Run: headless pygame with SDL's dummy video driver; simulated clock (each Clock.tick advances the game by its frame time, no real sleeping); random seed 0; keys injected as events and as key.get_pressed() state; no mouse input.
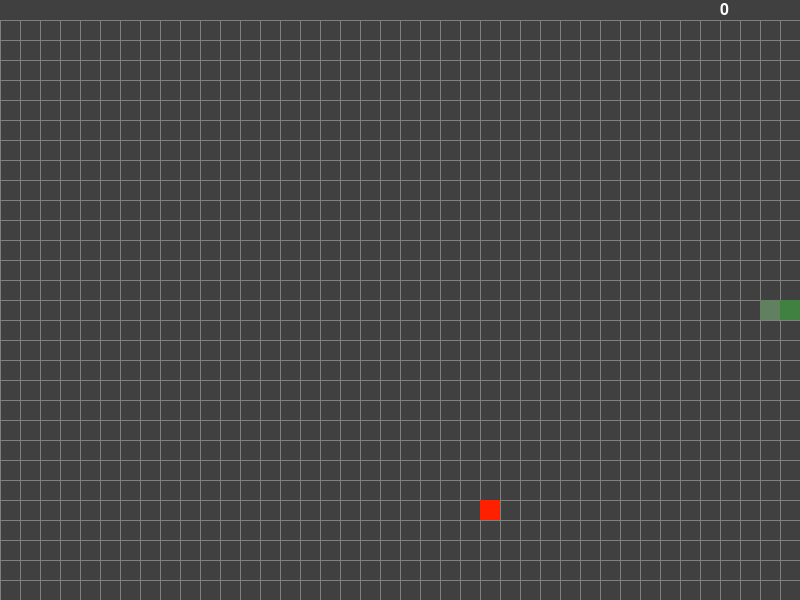
Frame 1 of 1 · flips 1–60 · no input (game ended)

The pygame program that drew these frames:

from typing import Tuple, Optional

import pygame
import random

from pygame.locals import (
    K_UP, K_w,
    K_DOWN, K_s,
    K_LEFT, K_a,
    K_RIGHT, K_d,
    K_SPACE,
    K_ESCAPE,
    KEYDOWN,
    QUIT,
)

DISPLAY_WIDTH = 800
DISPLAY_HEIGHT = 600

CELL_SIZE = 20
assert DISPLAY_WIDTH % CELL_SIZE == 0, "Display width must be a multiple of the cell size."
assert DISPLAY_HEIGHT % CELL_SIZE == 0, "Display height must be a multiple of the cell size."
CELL_COLUMNS = DISPLAY_WIDTH // CELL_SIZE
CELL_ROWS = DISPLAY_HEIGHT // CELL_SIZE

RGB = Tuple[int, int, int]
BACKGROUND_COLOUR = (64, 64, 64)
GRID_COLOUR = (128, 128, 128)

UP = 'up'
DOWN = 'down'
LEFT = 'left'
RIGHT = 'right'


class Cell(pygame.sprite.Sprite):

    def __init__(self, screen: pygame.Surface, at_cell_x: int, at_cell_y: int, direction: Optional[str], colour: RGB) -> None:
        super(Cell, self).__init__()
        self._screen = screen
        self._cell_x = at_cell_x
        self._cell_y = at_cell_y
        self._direction = direction
        self._surface = pygame.Surface((CELL_SIZE, CELL_SIZE))
        self._surface.fill(colour)
        # Must be named 'rect' for use by collision detection API.
        self.rect = self._surface.get_rect(
            topleft=(at_cell_x * CELL_SIZE, at_cell_y * CELL_SIZE)
        )
        self._prev_cell_x = self._cell_x
        self._prev_cell_y = self._cell_y
        self._prev_direction = self._direction

    def render(self) -> None:
        self._screen.blit(self._surface, self.rect)

    def _move(self, delta_x: int, delta_y: int) -> None:
        self._prev_cell_x = self._cell_x
        self._prev_cell_y = self._cell_y
        self._cell_x += delta_x
        self._cell_y += delta_y
        self.rect.move_ip(delta_x * CELL_SIZE, delta_y * CELL_SIZE)

    def _valid_position(self) -> bool:
        return self.rect.left >= 0 and self.rect.right <= DISPLAY_WIDTH and \
            self.rect.top >= CELL_SIZE and self.rect.bottom <= DISPLAY_HEIGHT

    def move_in(self, new_direction: Optional[str]) -> bool:
        self._prev_direction = self._direction
        if new_direction:
            self._direction = new_direction
        if self._direction == UP:
            self._move(0, -1)
        elif self._direction == DOWN:
            self._move(0, 1)
        elif self._direction == LEFT:
            self._move(-1, 0)
        elif self._direction == RIGHT:
            self._move(1, 0)
        return self._valid_position()

    def get_prev_direction(self) -> str:
        return self._prev_direction


class Head(Cell):

    def __init__(self, screen: pygame.Surface, at_x: int, at_y: int) -> None:
        super(Head, self).__init__(screen, at_x, at_y, RIGHT, (64, 128, 64))


class Body(Cell):

    def __init__(self, screen: pygame.Surface, at_cell_x: int, at_cell_y: int, direction: str) -> None:
        super(Body, self).__init__(screen, at_cell_x, at_cell_y, direction, (0, 255, 0))

    @classmethod
    def from_head(cls, head: Head) -> 'Body':
        return Body(head._screen, head._prev_cell_x, head._prev_cell_y, head._prev_direction)


class Tail(Cell):

    def __init__(self, screen: pygame.Surface, at_cell_x: int, at_cell_y: int) -> None:
        super(Tail, self).__init__(screen, at_cell_x, at_cell_y, RIGHT, (96, 128, 96))


class Snake:

    def __init__(self, screen: pygame.Surface, head: Head, tail: Tail) -> None:
        self._screen = screen
        self._head = head
        self._body = []
        self._tail = tail

    @classmethod
    def new_snake(cls, screen: pygame.Surface) -> 'Snake':
        new_snake_x = (CELL_COLUMNS - 1) // 2
        new_snake_y = CELL_ROWS // 2
        head = Head(screen, new_snake_x, new_snake_y)
        tail = Tail(screen, new_snake_x - 1, new_snake_y)
        return Snake(screen, head, tail)

    def move_head(self, new_direction: str) -> bool:
        return self._head.move_in(new_direction) and pygame.sprite.spritecollideany(self._head, self._body) is None

    def grow(self) -> None:
        self._body.insert(0, Body.from_head(self._head))

    def move_body(self) -> None:
        prev_segment = self._head
        for segment in self._body:
            segment.move_in(prev_segment.get_prev_direction())
            prev_segment = segment
        self._tail.move_in(prev_segment.get_prev_direction())

    def render(self) -> None:
        self._head.render()
        for segment in self._body:
            segment.render()
        self._tail.render()

    def found(self, food) -> bool:
        return pygame.sprite.collide_rect(self._head, food)


class Food(Cell):

    def __init__(self, screen: pygame.Surface) -> None:
        super(Food, self).__init__(screen,
                                   random.randint(0, CELL_COLUMNS - 1),
                                   random.randint(1, CELL_ROWS - 1),
                                   None,
                                   (255, 32, 0))


def decode_input(pressed: Tuple[int]) -> Optional[str]:
    new_direction = None
    if pressed[K_UP] or pressed[K_w]:
        new_direction = UP
    if pressed[K_DOWN] or pressed[K_s]:
        new_direction = DOWN
    if pressed[K_LEFT] or pressed[K_a]:
        new_direction = LEFT
    if pressed[K_RIGHT] or pressed[K_d]:
        new_direction = RIGHT
    return new_direction


def draw_background(screen: pygame.Surface) -> None:
    screen.fill(BACKGROUND_COLOUR)
    for grid_row in range(CELL_SIZE, DISPLAY_HEIGHT, CELL_SIZE):
        pygame.draw.line(screen, GRID_COLOUR, (0, grid_row), (DISPLAY_WIDTH, grid_row))
    for grid_column in range(0, DISPLAY_WIDTH, CELL_SIZE):
        pygame.draw.line(screen, GRID_COLOUR, (grid_column, CELL_SIZE), (grid_column, DISPLAY_HEIGHT))


def display_score(screen: pygame.Surface, score: int) -> None:
    font = pygame.font.SysFont(None, 24)
    score_img = font.render(str(score), True, (255, 255, 255))
    screen.blit(score_img, ((CELL_COLUMNS - 4) * CELL_SIZE, 2))


def play() -> None:
    screen = pygame.display.set_mode((DISPLAY_WIDTH, DISPLAY_HEIGHT))
    pygame.display.set_caption('Ouroboros')
    clock = pygame.time.Clock()
    snake = Snake.new_snake(screen)
    food = Food(screen)
    score = 0
    while True:
        for event in pygame.event.get():
            if event.type == QUIT:
                return
            if event.type == KEYDOWN:
                if event.key == K_ESCAPE:
                    return
                if event.key == K_SPACE:
                    return
        new_direction = decode_input(pygame.key.get_pressed())
        if not snake.move_head(new_direction):
            return
        if snake.found(food):
            score += 1
            food.kill()
            snake.grow()
            food = Food(screen)
        else:
            snake.move_body()
        draw_background(screen)
        display_score(screen, score)
        snake.render()
        food.render()
        pygame.display.flip()
        clock.tick(15)


if __name__ == '__main__':
    pygame.init()
    play()
    pygame.quit()
